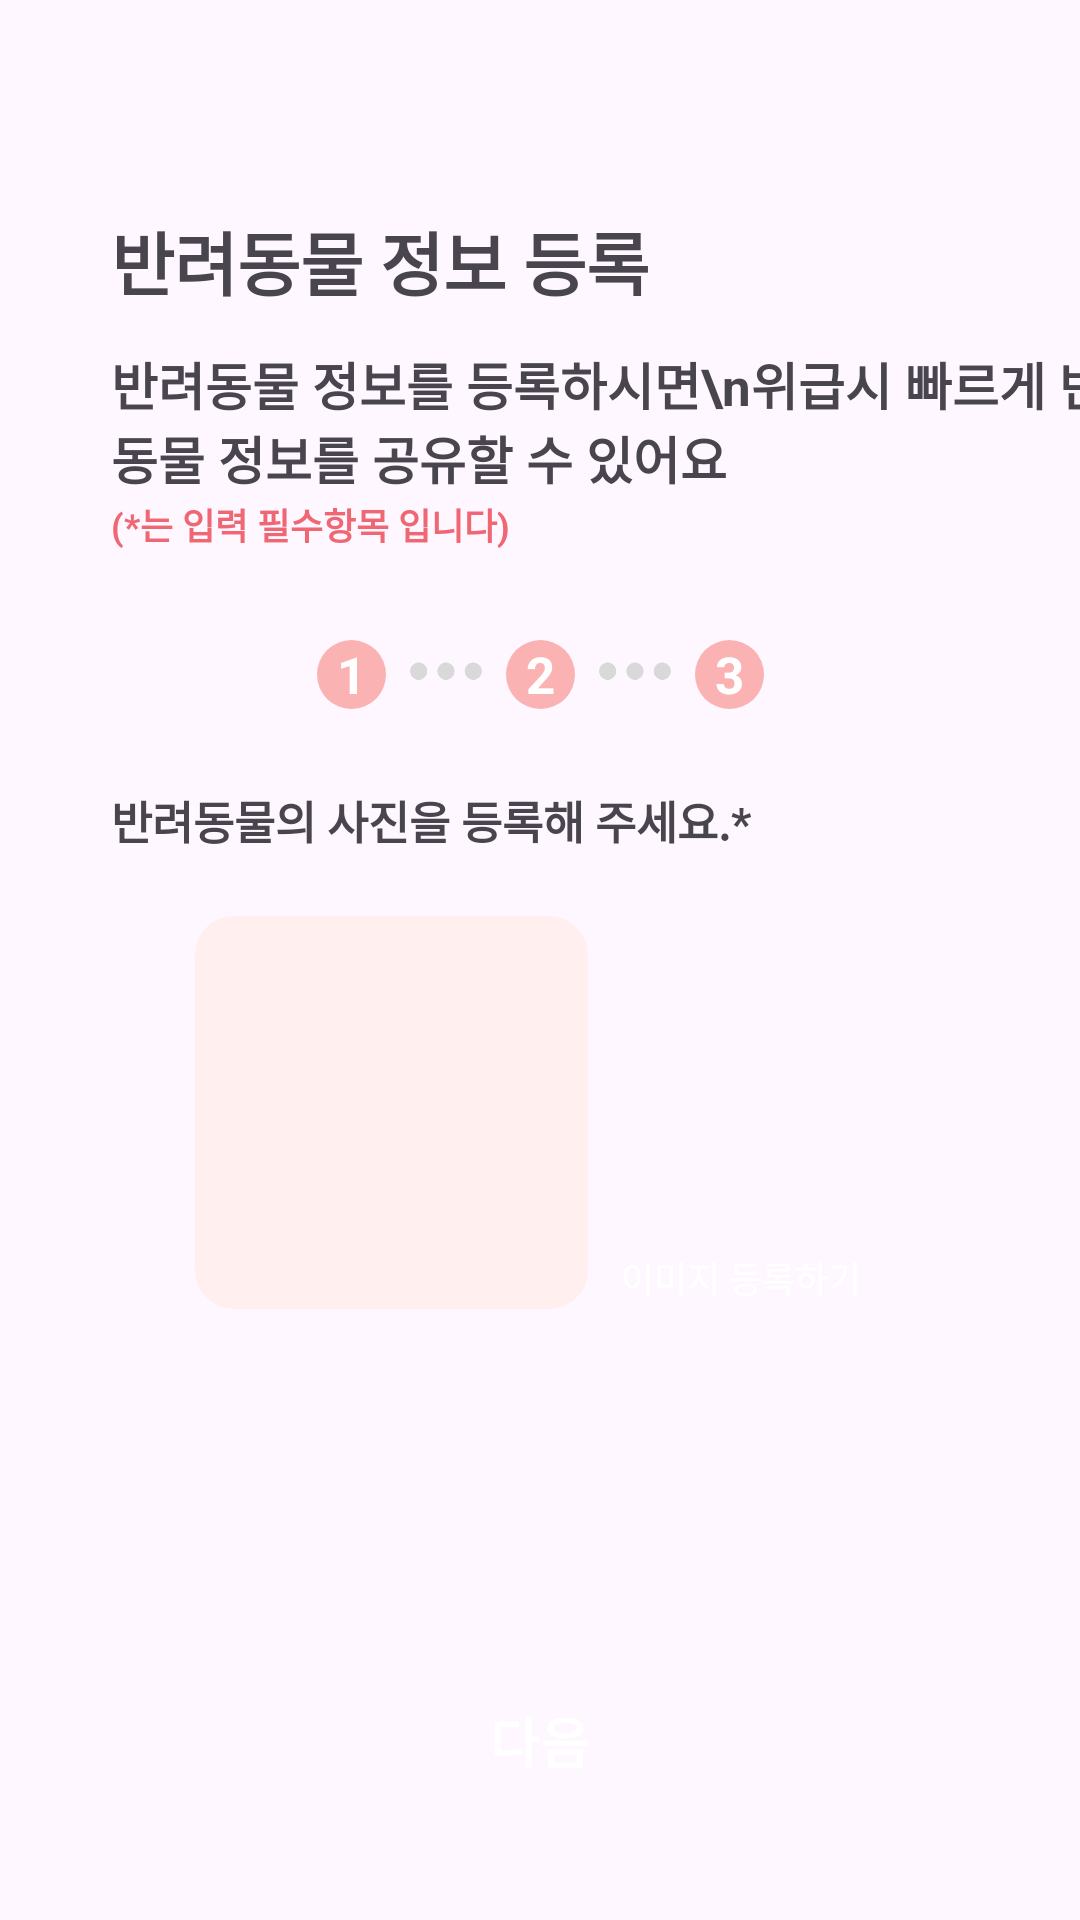

Write the Android layout XML for this screen, with the resource values it uses.
<!-- AndroidManifest.xml: application theme Theme.TogetherPet -->
<!-- res/layout/activity_info_registration_three.xml -->
<?xml version="1.0" encoding="utf-8"?>
<androidx.constraintlayout.widget.ConstraintLayout xmlns:android="http://schemas.android.com/apk/res/android"
    xmlns:tools="http://schemas.android.com/tools"
    android:layout_width="match_parent"
    android:layout_height="match_parent"
    xmlns:app="http://schemas.android.com/apk/res-auto"
    android:id="@+id/main"
    tools:context=".MainActivity"
    >

    <TextView
        android:id="@+id/info_reg_main_text"
        android:layout_width="wrap_content"
        android:layout_height="wrap_content"
        app:layout_constraintTop_toTopOf="parent"
        app:layout_constraintStart_toStartOf="@id/image_sub"
        android:layout_marginTop="70dp"
        android:text="반려동물 정보 등록"
        android:textSize="23sp"
        android:textStyle="bold"/>

    <TextView
        android:id="@+id/info_reg_subtitle"
        android:layout_width="wrap_content"
        android:layout_height="wrap_content"
        app:layout_constraintTop_toBottomOf="@id/info_reg_main_text"
        app:layout_constraintStart_toStartOf="@id/info_reg_main_text"
        android:layout_marginTop="12dp"
        android:text="반려동물 정보를 등록하시면\n위급시 빠르게 반려동물 정보를 공유할 수 있어요"
        android:textSize="17sp"
        android:textStyle="bold"/>

    <TextView
        android:id="@+id/info_reg_subtitle_red"
        android:layout_width="wrap_content"
        android:layout_height="wrap_content"
        app:layout_constraintTop_toBottomOf="@id/info_reg_subtitle"
        app:layout_constraintStart_toStartOf="@id/info_reg_subtitle"
        android:layout_marginTop="1dp"
        android:textColor="@color/KTC_red"
        android:text="(*는 입력 필수항목 입니다)"
        android:textSize="12sp"
        android:textStyle="bold"/>

    <TextView
        android:id="@+id/step_one_circle"
        app:layout_constraintTop_toBottomOf="@+id/info_reg_subtitle_red"
        app:layout_constraintEnd_toStartOf="@+id/dot_one_to_two"
        android:layout_marginTop="29.6dp"
        android:layout_marginEnd="8dp"
        android:layout_width="23dp"
        android:layout_height="23dp"
        android:background="@drawable/red_circle"
        android:text="1"
        android:textSize="17sp"
        android:gravity="center"
        android:textStyle="bold"
        android:textColor="@color/white"/>

    <ImageView
        android:id="@+id/dot_one_to_two"
        android:layout_marginEnd="8dp"
        app:layout_constraintTop_toBottomOf="@+id/info_reg_subtitle_red"
        app:layout_constraintEnd_toStartOf="@+id/step_two_circle"
        android:layout_marginTop="37dp"
        android:layout_width="24dp"
        android:layout_height="6dp"
        android:src="@drawable/dot_dot_dot"/>

    <TextView
        android:id="@+id/step_two_circle"
        app:layout_constraintTop_toBottomOf="@+id/info_reg_subtitle_red"
        app:layout_constraintEnd_toEndOf="parent"
        app:layout_constraintStart_toStartOf="parent"
        android:layout_marginTop="29.6dp"
        android:layout_width="23dp"
        android:layout_height="23dp"
        android:background="@drawable/red_circle"
        android:text="2"
        android:textSize="17sp"
        android:gravity="center"
        android:textStyle="bold"
        android:textColor="@color/white"/>

    <ImageView
        android:id="@+id/dot_two_to_three"
        app:layout_constraintTop_toBottomOf="@+id/info_reg_subtitle_red"
        app:layout_constraintStart_toEndOf="@id/step_two_circle"
        android:layout_marginTop="37dp"
        android:layout_marginStart="8dp"
        android:layout_width="24dp"
        android:layout_height="6dp"
        android:src="@drawable/dot_dot_dot"/>

    <TextView
        android:id="@+id/step_three_circle"
        app:layout_constraintTop_toBottomOf="@+id/info_reg_subtitle_red"
        app:layout_constraintStart_toEndOf="@id/dot_two_to_three"
        android:layout_marginTop="29.6dp"
        android:layout_width="23dp"
        android:layout_height="23dp"
        android:layout_marginStart="8dp"
        android:background="@drawable/red_circle"
        android:text="3"
        android:textSize="17sp"
        android:gravity="center"
        android:textStyle="bold"
        android:textColor="@color/white"/>



    <ImageView
        android:id="@+id/animal_image"
        android:layout_width="131dp"
        android:layout_height="131dp"
        android:layout_marginTop="21dp"
        app:layout_constraintTop_toBottomOf="@id/image_sub"
        app:layout_constraintStart_toStartOf="parent"
        android:layout_marginStart="65dp"
        android:src="@drawable/start_pink_button"
        />
    
    <TextView
        android:id="@+id/image_input_button"
        android:layout_width="112dp"
        android:layout_height="21dp"
        android:layout_marginEnd="57dp"
        app:layout_constraintEnd_toEndOf="parent"
        app:layout_constraintBottom_toBottomOf="@id/animal_image"
        android:background="@drawable/red_button"
        android:text="이미지 등록하기"
        android:textColor="@color/white"
        android:textSize="12sp"
        android:gravity="center"
        />
    <TextView
        android:id="@+id/image_sub"
        android:layout_width="wrap_content"
        android:layout_height="wrap_content"
        app:layout_constraintTop_toBottomOf="@id/step_two_circle"
        app:layout_constraintStart_toStartOf="parent"
        android:layout_marginTop="26dp"
        android:layout_marginStart="37dp"
        android:text="반려동물의 사진을 등록해 주세요.*"
        android:textSize="15sp"
        android:textStyle="bold"/>


    <TextView
        app:layout_constraintBottom_toBottomOf="parent"
        app:layout_constraintStart_toStartOf="parent"
        app:layout_constraintEnd_toEndOf="parent"
        android:layout_width="338dp"
        android:layout_height="33.5dp"
        android:layout_marginBottom="43dp"
        android:background="@drawable/red_button"
        android:text="다음"
        android:textSize="18sp"
        android:textStyle="bold"
        android:textColor="@color/white"
        android:gravity="center"
        />

</androidx.constraintlayout.widget.ConstraintLayout>
<!-- resources referenced by this layout -->
<resources>
  <color name="KTC_red">#EF6773</color>
  <color name="white">#FFFFFFFF</color>
  <!-- drawable dot_dot_dot: png bitmap (drawable-hdpi, 874 bytes) -->
  <!-- drawable red_circle (drawable) -->
  <?xml version="1.0" encoding="utf-8"?>
  <shape xmlns:android="http://schemas.android.com/apk/res/android" android:shape="oval">
      <solid android:color="@color/KTC_red_pink"/>
  
  </shape>
  <!-- drawable start_pink_button (drawable) -->
  <?xml version="1.0" encoding="utf-8"?>
  <shape xmlns:android="http://schemas.android.com/apk/res/android"
      android:shape="rectangle">
      <corners android:radius="13dp"/>
      <solid android:color="#FFEFEF"/>
  </shape>
  <style name="Theme.TogetherPet" parent="Base.Theme.TogetherPet" />
  <color name="KTC_red_pink">#FBB2B2</color>
  <style name="Base.Theme.TogetherPet" parent="Theme.Material3.DayNight.NoActionBar">
          
          
      </style>
</resources>
